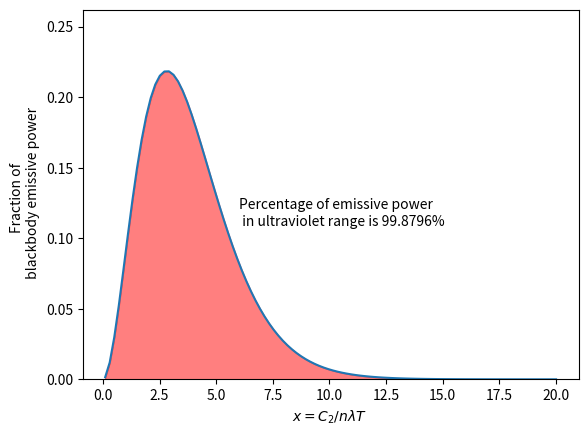

Recreate this plot in Python.
# -*- coding: utf-8 -*-
"""
Created on Sun Aug 25 19:21:52 2024

@author: Khalid
"""

import numpy as np
import matplotlib.pyplot as plt
import scipy.integrate as integrate
from scipy.constants import Stefan_Boltzmann
def f(x):
    f=x**3/(np.exp(x)-1)
    return f

#%%constants

c_o=3e8 #m/s
n=1
k=1.3807e-23 # J/K
h=6.626e-34 #J.s

C1=2*np.pi*h*c_o**2
C2=h*c_o/k 

#%% Given inputs

lambd2=1e+10 #converting into meter to be unitless in integral
lambd1=1e-6
n=1
T=300

#%%
x=np.linspace(0.1,20,100)
function=f(x)*(C1/C2**4) *n**3 *T**4 /(n**2 *Stefan_Boltzmann*T**4)
plt.figure(dpi=300)
plt.plot(x,function)
plt.ylim([0,max(function)*1.2])

# Define the integration limits
upper_limit=C2/(n*lambd1*T)
lower_limit=C2/(n*lambd2*T)

plt.fill_between(x,0 ,f(x)*(C1/C2**4) *n**3 *T**4 /(n**2 *Stefan_Boltzmann*T**4), where=(x >lower_limit) & (x < upper_limit), color='red', alpha=0.5)
#plt.fill_between(x,0 ,f(x)*(C1/C2**4) *n**3 *T**4 /(n**2 *Stefan_Boltzmann*T**4), where=(x >4) & (x < 7), color='red', alpha=0.5)




# Perform the integration
integral, error = integrate.quad(f, lower_limit, upper_limit)

fraction_power=integral *(C1/C2**4) *n**3 *T**4 /(n**2 *Stefan_Boltzmann*T**4)
print(f'fraction power is {fraction_power}')
plt.text(6,max(function)/2,f"Percentage of emissive power\n in ultraviolet range is {fraction_power*100:.4f}%")
plt.xlabel(r'$x = C_2 /n \lambda T$  ')
plt.ylabel("Fraction of  \n blackbody emissive power")
#%%
